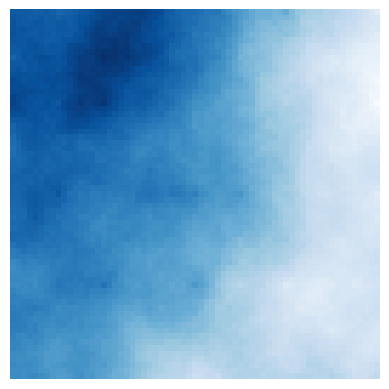

Recreate this plot in Python.
import numpy as np
import matplotlib.pyplot as plt

# Create a cloud-like image based on noise generated by the "diamond-square"
# algorithm. The maths behind this code is described in the scipython blog
# article at
# https://scipython.com/blog/cloud-images-using-the-diamond-square-algorithm/
# [redacted]

# The array must be square with edge length 2**n + 1
n = 6
N = 2**n + 1
# f scales the random numbers at each stage of the algorithm
f = 1.0

# Initialise the array with random numbers at its corners
arr = np.zeros((N, N))
arr[0::N-1,0::N-1] = np.random.uniform(-1, 1, (2,2))
side = N-1

nsquares = 1
while side > 1:
    sideo2 = side // 2

    # Diamond step
    for ix in range(nsquares):
        for iy in range(nsquares):
            x0, x1, y0, y1 = ix*side, (ix+1)*side, iy*side, (iy+1)*side
            xc, yc = x0 + sideo2, y0 + sideo2
            # Set this pixel to the mean of its "diamond" neighbours plus
            # a random offset.
            arr[yc,xc] = (arr[y0,x0] + arr[y0,x1] + arr[y1,x0] + arr[y1,x1])/4
            arr[yc,xc] += f * np.random.uniform(-1,1)

    # Square step: NB don't do this step until the pixels from the preceding
    # diamond step have been set.
    for iy in range(2*nsquares+1):
        yc = sideo2 * iy
        for ix in range(nsquares+1):
            xc = side * ix + sideo2 * (1 - iy % 2)
            if not (0 <= xc < N and 0 <= yc < N):
                continue
            tot, ntot = 0., 0
            # Set this pixel to the mean of its "square" neighbours plus
            # a random offset. At the edges, it has only three neighbours
            for (dx, dy) in ((-1,0), (1,0), (0,-1), (0,1)):
                xs, ys = xc + dx*sideo2, yc + dy*sideo2
                if not (0 <= xs < N and 0 <= ys < N):
                    continue
                else:
                    tot += arr[ys, xs]
                    ntot += 1
            arr[yc, xc] += tot / ntot + f * np.random.uniform(-1,1)
    side = sideo2
    nsquares *= 2
    f /= 2

plt.imshow(arr, cmap=plt.cm.Blues)
plt.axis('off')
plt.savefig('cloud.png')


